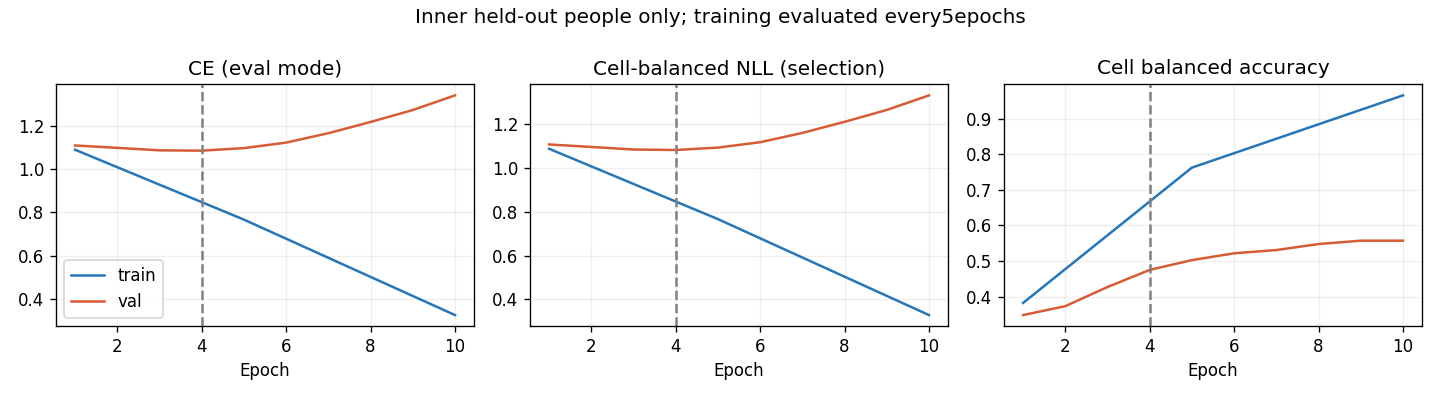

Source data for this figure (header and first rows):
epoch, optimization_ce, train_ce, train_cell_nll, train_cell_ba, val_ce, val_cell_nll, val_cell_ba, raw_val_ce, raw_val_cell_nll, raw_val_cell_ba
1, 1.119, 1.089, 1.089, 0.3821, 1.109, 1.109, 0.348, 1.091, 1.09, 0.3798
2, 0.9869, , , , 1.098, 1.097, 0.3731, 1.111, 1.109, 0.4854
3, 0.8378, , , , 1.086, 1.085, 0.4269, 1.185, 1.182, 0.5105
4, 0.7218, , , , 1.085, 1.083, 0.4751, 1.233, 1.229, 0.5376
5, 0.6031, 0.7671, 0.7667, 0.7628, 1.096, 1.094, 0.5026, 1.256, 1.251, 0.5545
6, 0.5072, , , , 1.122, 1.119, 0.5218, 1.297, 1.292, 0.5534
7, 0.4449, , , , 1.165, 1.161, 0.5309, 1.386, 1.379, 0.5647
8, 0.3811, , , , 1.217, 1.212, 0.5478, 1.438, 1.431, 0.5604
9, 0.3301, , , , 1.272, 1.267, 0.5573, 1.465, 1.457, 0.5552
10, 0.2954, 0.3275, 0.3271, 0.966, 1.339, 1.333, 0.5573, 1.565, 1.558, 0.5432
